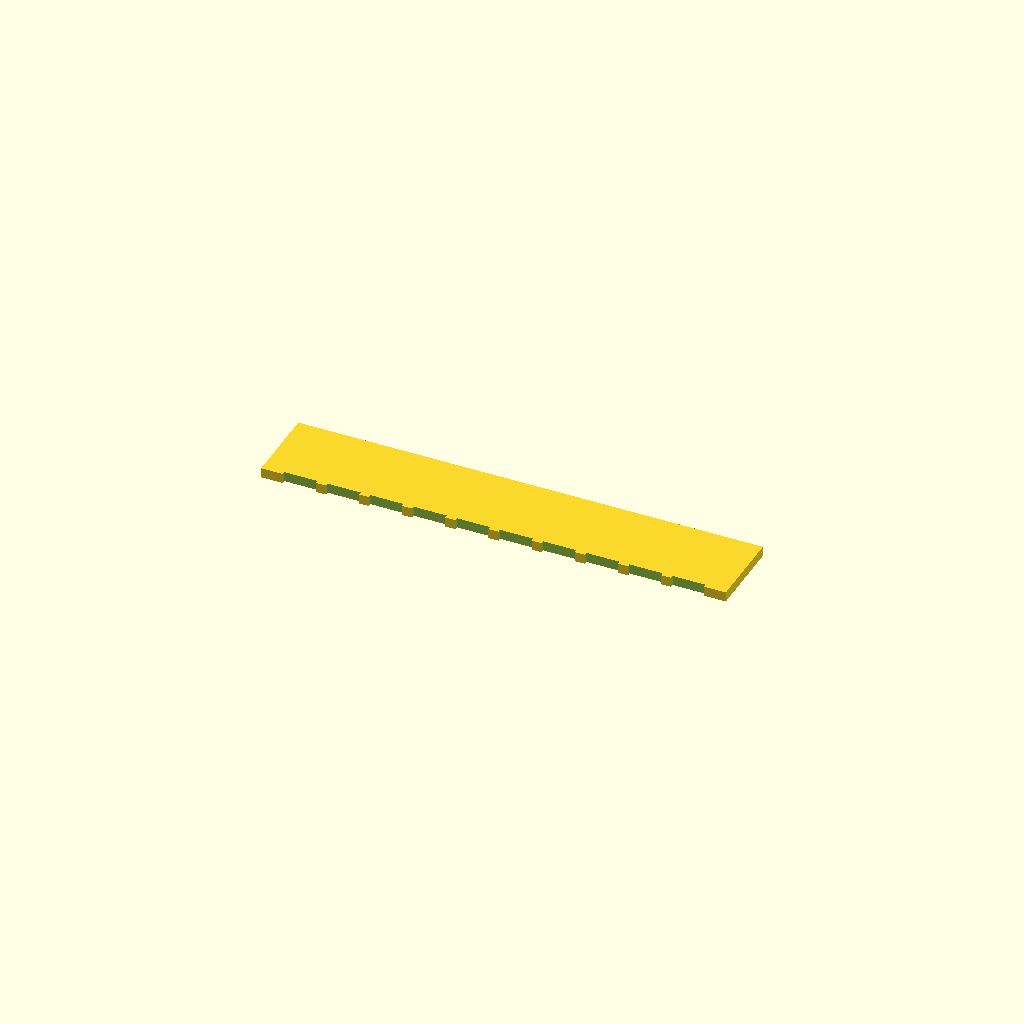
Cell 1: rendered with the file's own defaults.
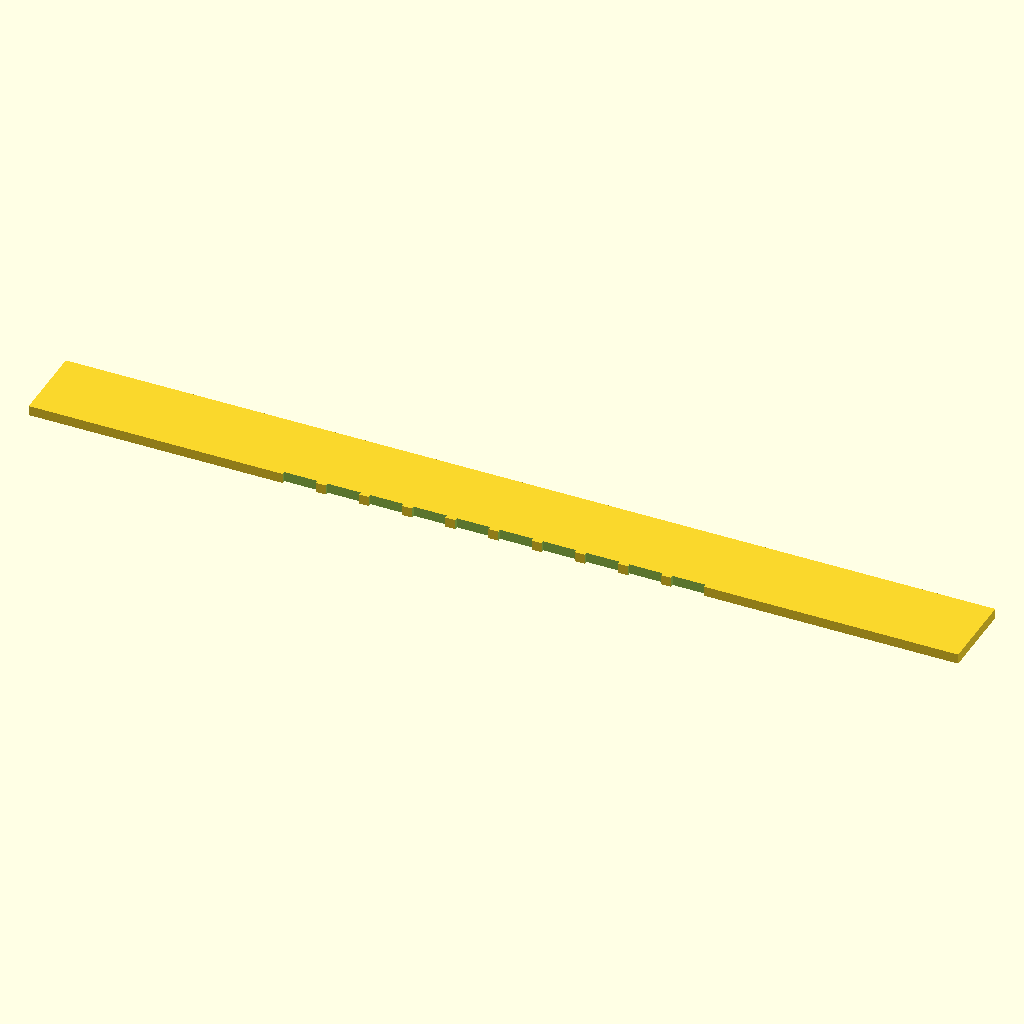
Cell 2: spine_len = 140 (everything else at default).
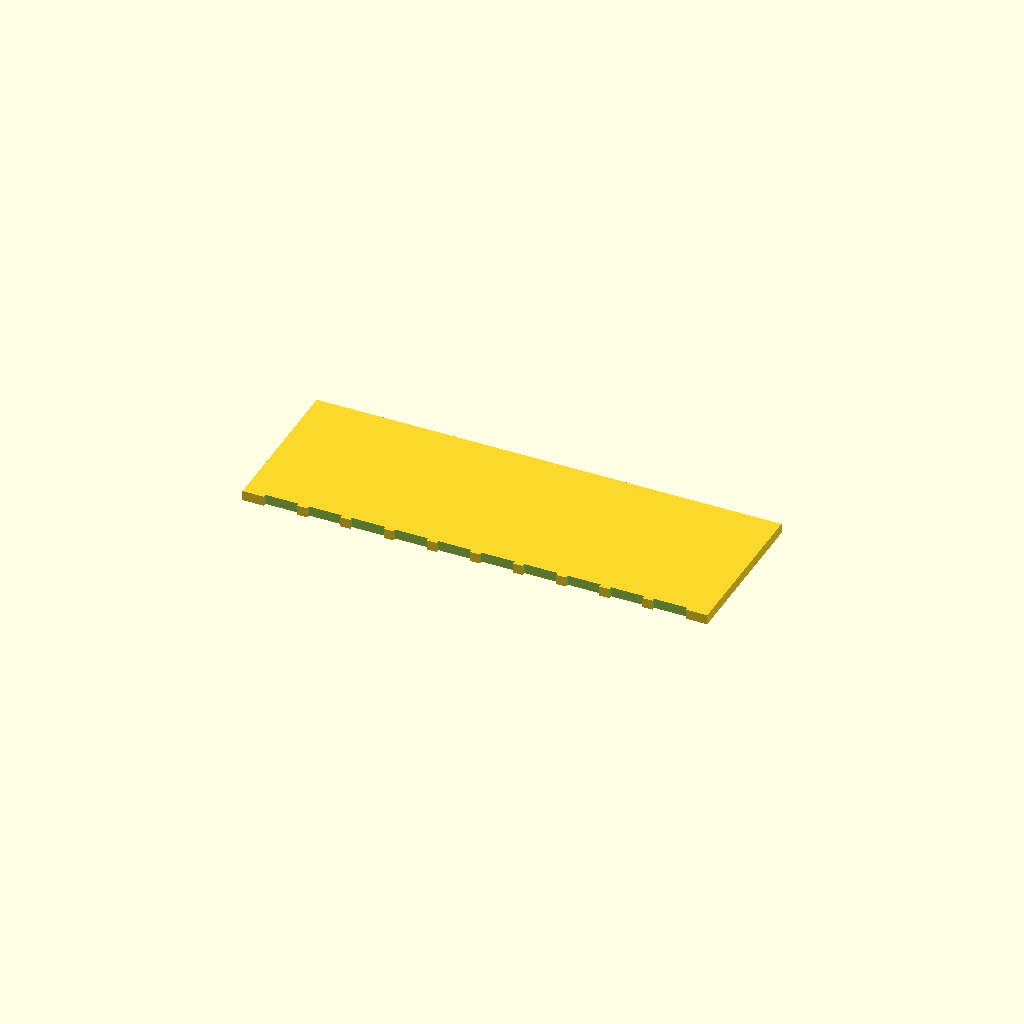
Cell 3 — spine_wid set to 24, the other parameters unchanged.
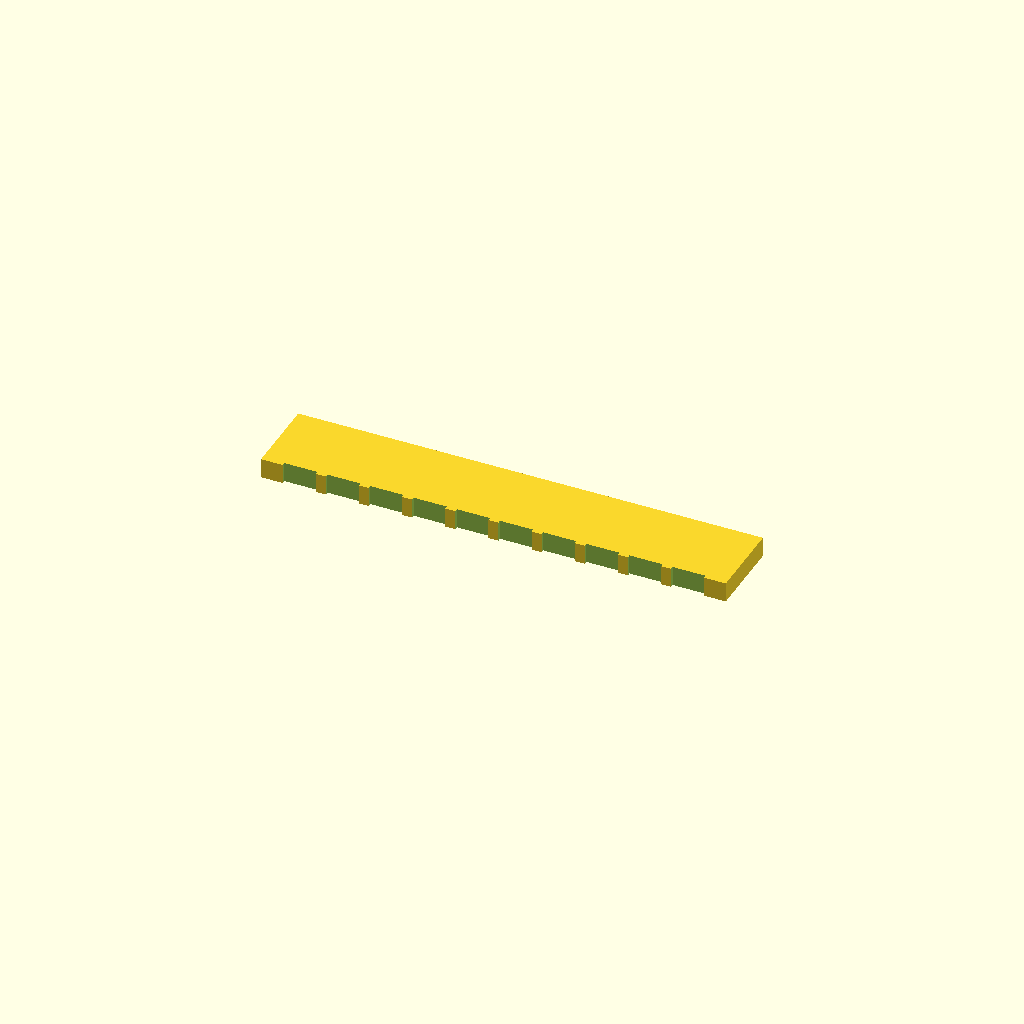
Cell 4 — plate_thk set to 3, the other parameters unchanged.
All cells are drawn from one camera (rotation 55°, 0°, 25°, orthographic, colour scheme Cornfield), so only the parameter changes between them.
Source of the model, bench/results/gpu-v8-g2/code/scadcoder-v8/gel_comb_10well_s1_a1.scad:
// 10-well agarose gel comb, printed flat
// Units: mm

// ---------- Parameters ----------
spine_len      = 70;    // spine length (X)
spine_wid      = 12;    // spine width (Y)
plate_thk      = 1.5;   // plate thickness (Z)

tooth_count    = 10;    // number of teeth
tooth_w        = 5.0;   // tooth width (X)
tooth_len      = 12;    // tooth length from spine (Y, -Y direction)
tooth_gap      = 1.5;   // gap between neighbouring teeth (X)

eps            = 0.5;   // cutter overshoot past faces

$fn = 64;

// ---------- Derived ----------
pitch   = tooth_w + tooth_gap;          // centre-to-centre spacing
x_start = -(tooth_count - 1) * pitch / 2; // first tooth centre (row centred on spine)

// ---------- Model ----------
difference() {
    // Base plate
    translate([-spine_len / 2, -spine_wid / 2, 0])
        cube([spine_len, spine_wid, plate_thk]);

    // Teeth cut out from the -Y edge of the spine
    for (i = [0 : tooth_count - 1])
        translate([x_start + i * pitch - tooth_w / 2,
                   -spine_wid / 2 - tooth_len,
                   -eps])
            cube([tooth_w, tooth_len + eps, plate_thk + 2 * eps]);
}
Customizer parameters (derived from the source; name, type, default, range or options):
spine_len: number, default 70
spine_wid: number, default 12
plate_thk: number, default 1.5
tooth_count: number, default 10
tooth_w: number, default 5
tooth_len: number, default 12
tooth_gap: number, default 1.5
eps: number, default 0.5
